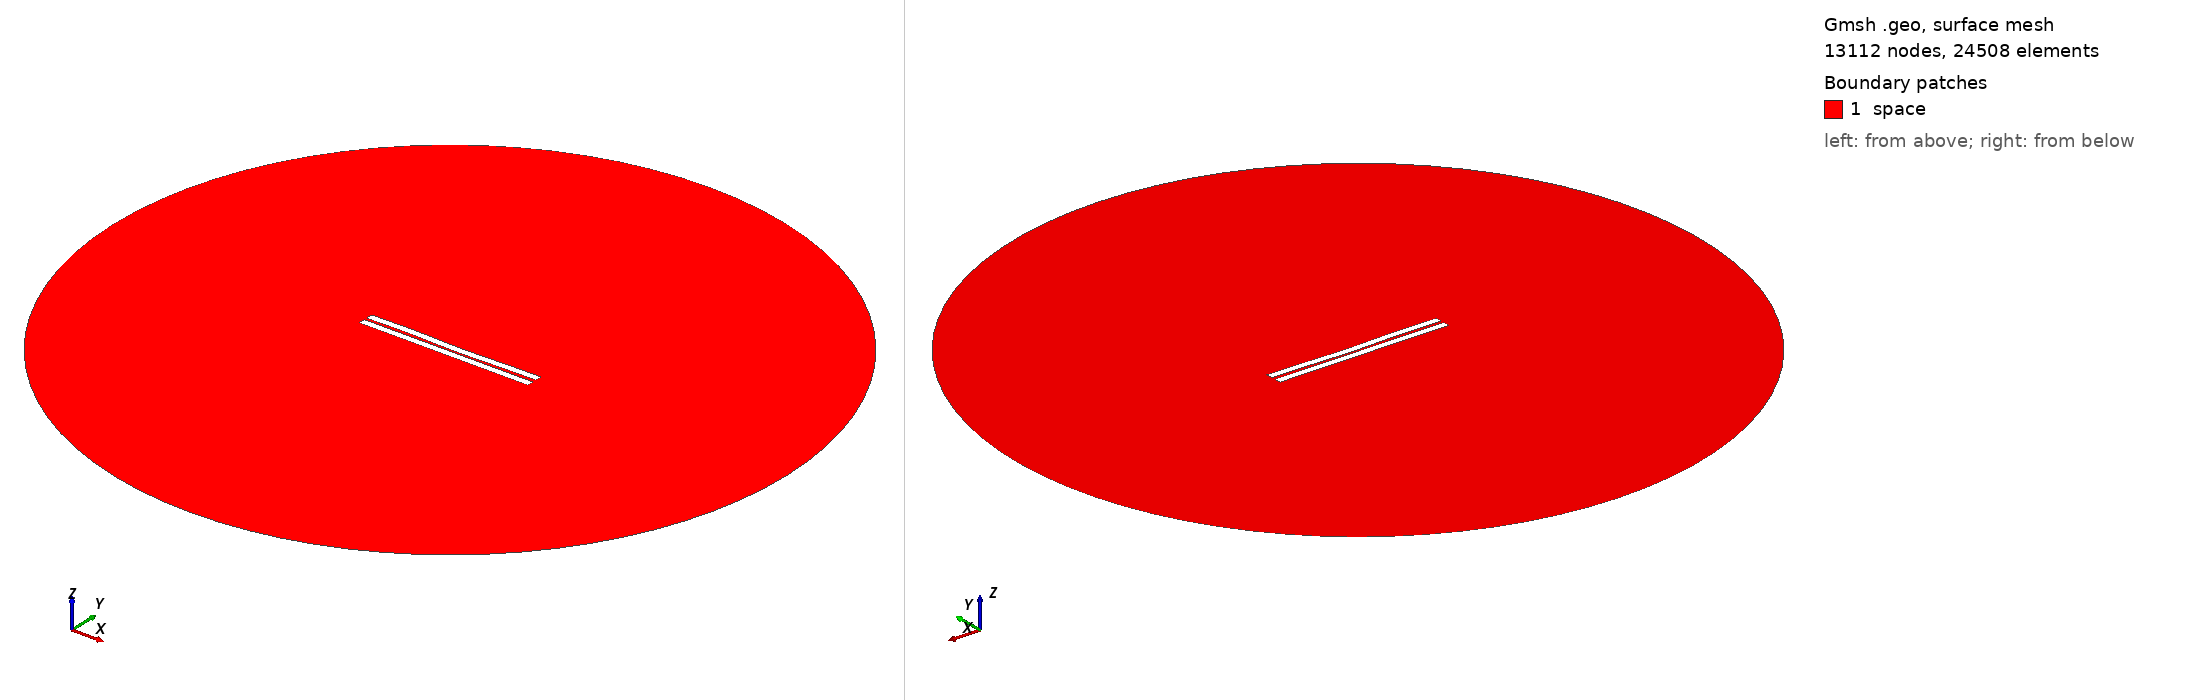

Gmsh geometry script, surface-meshed: 13112 nodes, 24508 surface elements. Boundary patches (legend numbers): 1 space. Left view from above one corner, right view from below the opposite corner. Legend entries are the model's physical surfaces. The drawing asked Gmsh for element sizes between 1% and 20% of the model's largest extent; the script's own settings can give other sizes.

=== 400.geo (drawn) ===
//---------------------------------------
// Geometry kernel
//---------------------------------------

SetFactory("OpenCASCADE");



//---------------------------------------
// Parameters of the geometry
//---------------------------------------

// Overetch of the upper plate
overetch = 0.0;

// Distance between the plates
distance = 1.5;

// Discretization over the x axis (for the deformation)
nx = 50; 

// Length of the plate
L = 100 - overetch; 

// Number of modes
n = 4; 

// 1st mode coefficient
coeff(1) = 0.07499999999999998;
beta(1) = 0.596864 * 3.1415926535 / L;

// 2nd mode coefficient
coeff(2) = -0.15;
beta(2) = 1.49418 * 3.1415926535 / L;

// 3rd mode coefficient
coeff(3) = 0.15;
beta(3) = 2.50025 * 3.1415926535 / L;

// 4th mode coefficient
coeff(4) = 0.15;
beta(4) = 3.49999 * 3.1415926535 / L;



//---------------------------------------
// Upper plate (deformed rectangle)
//---------------------------------------

// Coordiantes of the upper plate
xmin = -50;
xmax = 50 - overetch;

// Height of the upper plate
yheight = 4 - 2 * overetch;

// Indexes of the points
UpperID[] = {};
LowerID[] = {};
LeftID[] = {};
RightID[] = {};

// Point index
p = 1;

// Horizontal edges
For i In {1:nx}
    x = xmin + (i-1)*(xmax - xmin)/(nx-1);

    y_bottom = distance / 2 + overetch;
    For j In {1:n}
        C = (Cosh(beta(j)*L) + Cos(beta(j)*L)) / (Sinh(beta(j)*L) + Sin(beta(j)*L));
        y_bottom  = y_bottom + coeff(j) * (Cosh(beta(j)*(x+50)) - Cos(beta(j)*(x+50)) - C * (Sinh(beta(j)*(x+50)) - Sin(beta(j)*(x+50))));
    EndFor

    y_top = y_bottom + yheight;

    Point(p) = {x, y_top, 0, 1.0};
    UpperID[i] = p;
    p = p + 1;

    Point(p) = {x, y_bottom, 0, 1.0};
    LowerID[i] = p;
    p = p + 1;
EndFor

// Create point lists
UpperPts[] = {}; LowerPts[] = {};
For i In {1:nx}
  UpperPts[] += {UpperID[i]};
  LowerPts[] += {LowerID[i]};
EndFor

// Build splines
Spline(1) = {UpperPts[]};
Spline(2) = {LowerPts[]};
Line(3) = {LowerPts[nx-1], UpperPts[nx-1]};
Line(4) = {LowerPts[0], UpperPts[0]};

// Build the plane surface
Curve Loop(1) = {2, 3, -1, -4};
Plane Surface(1) = {1};



//---------------------------------------
// Lower plate (rectangle)
//---------------------------------------

// Vertices
Point(1001) = {-50, -1, 0, 1.0};
Point(1002) = { 50, -1, 0, 1.0};
Point(1003) = { 50,  -5, 0, 1.0};
Point(1004) = {-50,  -5, 0, 1.0};

// Edges
Line(5) = {1001, 1002};
Line(6) = {1002, 1003};
Line(7) = {1003, 1004};
Line(8) = {1004, 1001};

// Plane surface
Line Loop(2) = {5, 6, 7, 8};
Plane Surface(2) = {2}; 



//---------------------------------------
// Outer (fictious) boundary
//---------------------------------------

// Points
Point(1005) = {0, 0, 0};       // Center
Point(1006) = {200, 0, 0};     // Start point
Point(1007) = {0, 200, 0};     // 90 degrees
Point(1008) = {-200, 0, 0};    // 180 degrees
Point(1009) = {0, -200, 0};    // 270 degrees

// Circle arcs (each needs start, center, end)
Circle(9) = {1006, 1005, 1007};
Circle(10) = {1007, 1005, 1008};
Circle(11) = {1008, 1005, 1009};
Circle(12) = {1009, 1005, 1006};

// Plane surface for the entire domain
Curve Loop(3) = {9, 10, 11, 12};
Surface(3) = {3};

// Subtract the plates from the whole domain to obtain the actual domain where we want to solve the equations
BooleanDifference{ Surface{3}; Delete; }{ Surface{1}; Surface{2}; Delete; }




//---------------------------------------
// Transfinite Lines/Curves
//---------------------------------------

// Set the number of points on the boundaries
r = 7;

// Plates
Transfinite Curve {1, 2} = 50*r Using Progression 1;
Transfinite Curve {3, 4} = 2*r Using Progression 1;
Transfinite Line {5, 7} = 50*r Using Progression 1;
Transfinite Line {6, 8} = 2*r Using Progression 1;

// Outer boundary
Transfinite Line {9, 10, 11, 12} = 20 Using Progression 1;



//---------------------------------------
// Physical groups
//---------------------------------------                

// Physical curves (boundaries)
Physical Line("force_segment", 10) = {2};
Physical Line("upper_plate", 11) = {1, 3, 4};
Physical Line("lower_plate", 12) = {5, 6, 7, 8};
Physical Line("boundary", 20) = {9, 10, 11, 12};

// Physical Surfaces
Physical Surface("space", 30) = {3};



//---------------------------------------
// 6. Generate the Mesh
//---------------------------------------

// 2D mesh generation
Mesh 2;
